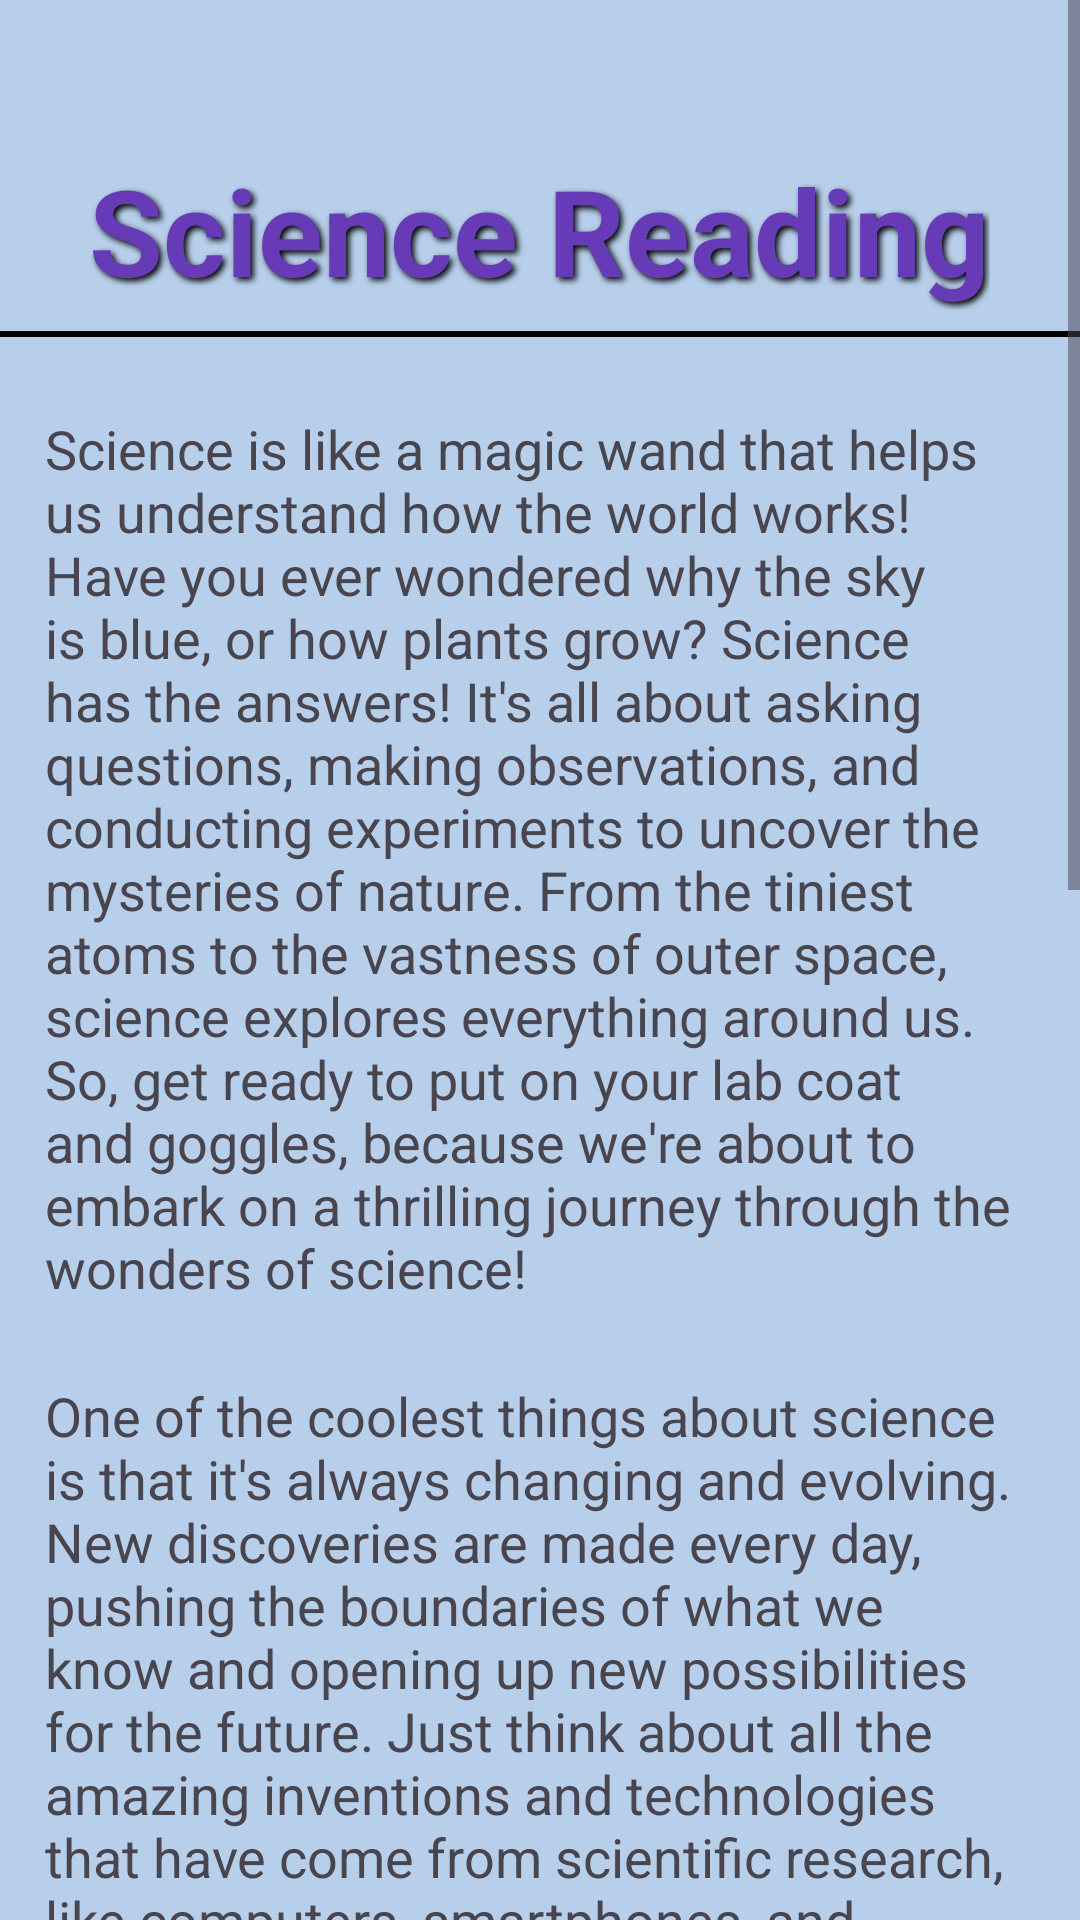

This screen was rendered from an Android layout file. Write that file and the resources it references.
<!-- AndroidManifest.xml: application theme Theme.Edu_app -->
<!-- res/layout/activity_reading_science.xml -->
<?xml version="1.0" encoding="utf-8"?>
<androidx.constraintlayout.widget.ConstraintLayout xmlns:android="http://schemas.android.com/apk/res/android"
    xmlns:app="http://schemas.android.com/apk/res-auto"
    xmlns:tools="http://schemas.android.com/tools"
    android:id="@+id/main"
    android:layout_width="match_parent"
    android:background="#9487B4DC"
    android:layout_height="match_parent"
    tools:context=".Reading_science">
    <ScrollView
        android:layout_width="match_parent"
        android:layout_height="match_parent">

        <LinearLayout
            android:layout_width="match_parent"
            android:layout_height="wrap_content"
            android:orientation="vertical">

            <TextView
                android:id="@+id/selectSubject"
                android:layout_width="wrap_content"
                android:layout_height="wrap_content"
                android:layout_gravity="center"
                android:layout_marginTop="50dp"
                android:shadowColor="@color/black"
                android:shadowDx="3"
                android:shadowDy="3"
                android:shadowRadius="5"
                android:text="Science Reading"
                android:textColor="#673AB7"
                android:textSize="40dp"
                android:textStyle="bold"
                app:layout_constraintStart_toStartOf="parent"
                app:layout_constraintTop_toTopOf="parent" />

            <View
                android:layout_width="wrap_content"
                android:layout_height="2dp"
                android:layout_marginTop="7dp"
                android:background="@color/black"/>
            <TextView
                android:layout_width="match_parent"
                android:layout_height="wrap_content"
                android:layout_marginTop="25dp"
                android:layout_marginHorizontal="15dp"
                android:textSize="18dp"
                android:text="Science is like a magic wand that helps us understand how the world works! Have you ever wondered why the sky is blue, or how plants grow? Science has the answers! It's all about asking questions, making observations, and conducting experiments to uncover the mysteries of nature. From the tiniest atoms to the vastness of outer space, science explores everything around us. So, get ready to put on your lab coat and goggles, because we're about to embark on a thrilling journey through the wonders of science!"/>

            <TextView
                android:layout_width="match_parent"
                android:layout_height="wrap_content"
                android:layout_marginTop="25dp"
                android:layout_marginHorizontal="15dp"
                android:textSize="18dp"
                android:text="One of the coolest things about science is that it's always changing and evolving. New discoveries are made every day, pushing the boundaries of what we know and opening up new possibilities for the future. Just think about all the amazing inventions and technologies that have come from scientific research, like computers, smartphones, and space travel! By studying science, you can be a part of this exciting journey of exploration and innovation. So, let's roll up our sleeves and dive into the wonders of science together!"/>

            <TextView
                android:layout_width="match_parent"
                android:layout_height="wrap_content"
                android:layout_marginTop="25dp"
                android:layout_marginHorizontal="15dp"
                android:textSize="18dp"
                android:text="Science isn't just for scientists—it's for everyone! Whether you're a curious kid asking why the sky is blue, a budding engineer building robots, or an aspiring doctor learning about the human body, science has something for everyone. By understanding the world around us, we can make informed decisions, solve problems, and create a better future for all living things. So, let's embrace the spirit of curiosity and discovery, and explore the wonders of science together!"/>

            <TextView
                android:layout_width="match_parent"
                android:layout_height="wrap_content"
                android:layout_marginTop="25dp"
                android:layout_marginHorizontal="15dp"
                android:textSize="18dp"
                android:text="Did you know that science is not just one thing, but a whole bunch of different fields? There's biology, which studies living things like plants and animals. Then there's chemistry, which looks at the building blocks of matter and how they interact. Physics explores the laws of motion, energy, and the universe. And let's not forget about Earth science, which delves into the planet we call home, from rocks and fossils to weather and climate. Each branch of science offers its own unique discoveries and challenges, making the world an even more fascinating place to explore!"/>

        </LinearLayout>
    </ScrollView>
</androidx.constraintlayout.widget.ConstraintLayout>
<!-- resources referenced by this layout -->
<resources>
  <color name="black">#FF000000</color>
  <style name="Theme.Edu_app" parent="Base.Theme.Edu_app" />
  <style name="Base.Theme.Edu_app" parent="Theme.Material3.DayNight.NoActionBar">
          
          
      </style>
</resources>
